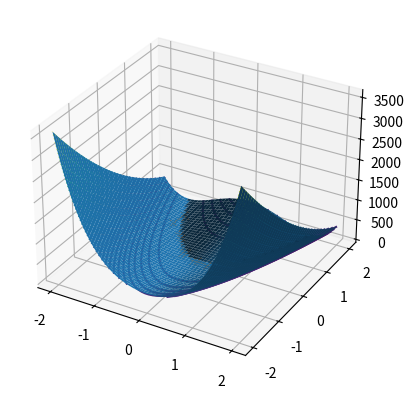

Write Python code to recreate this figure.
"""
Program the Newton algorithm using the backtracking line search, algorithm. Use them to minimize the Rosenbrock function:
                                      f(x) = 100(x2 − x1)^2 + (1 − x1)^2              (1)
To start with set the initial step length α0 = 1 and print the step length used by the each of the methods at each iteration. 
First try the initial point x0 = (-1.2, 1)^T. Trace the track followed by each of the algorithms step by step to the final 
point on a contour plot of the function in (1).
"""

import numpy as np
import numpy.linalg as la
import scipy.optimize as sopt
import matplotlib.pyplot as plt

from mpl_toolkits.mplot3d import axes3d

# Objective function
def f(x):
        return 100 * (x[1] - x[0]**2)**2 + (1 - x[0])**2

# Gradient
def df(x):
        return np.array ([-2 * (200 * x[0] * x[1] - 200 * x[0]**3 - x[0] + 1), 200 * (x[1] - x[0]**2)])

# Hessian
def ddf(x):
    return np.array([[-400 * x[1] + 1200 * x[0]**2, -400 * x[0]], [-400 * x[0], 200]])

fig = plt.figure()
ax = plt.axes(projection = '3d')

xmesh, ymesh = np.mgrid[-2:2:50j,-2:2:50j]
fmesh = f(np.array([xmesh, ymesh]))
ax.plot_surface(xmesh, ymesh, fmesh)

plt.show()

tol = 1e-4
iteration = 20
y0 = np.array ([-1.2, 1])   # initial guess
i = 0
y = [np.array(y0)]          # array of iterates produced

while la.norm(df(y[i])) > tol:
    
# descent direction = Newton direction
        pk = -np.dot(np.linalg.inv(ddf(y[i])), df(y[i])) 
    
# Backtracking algorithm
        rho = 0.9           # contraction factor
        alpha = 1           # initial guess for step length
        c = 1e-4
        j = 0
        
        while f(y[i] + alpha * pk) > f(y[i]) + c * alpha * np.dot(df(y[i]), pk):
                alpha = alpha * rho
                j +=1

        y1 = y[i] + alpha * pk
        y.append(y1)
        i += 1
        
        print("\nNumber of iteration to satisfy the Wolfe Condition is:", j)
        print("The",i,"th iterate is:", y[i])
        print("Norm of gradient at", i,"th iterate is:", la.norm(df(y[i])))


print("\nNorm of gradient at the solution =", la.norm(df(y[i])))
print("The value of function at the solution =", f(y[i]))
print("The number of iterations taken =", i)

plt.axis("equal")
plt.contour(xmesh, ymesh, fmesh, 50)
it_array = np.array(y)
plt.plot(it_array.T[0], it_array.T[1], "x-")
plt.show()
